Dataset: Tomato_Dataset (GitHub, DyArdh/Tomato_Dataset). Classes: tomato early blight, tomato leaf mold, tomato spider mites two spotted spider mite, tomato target spot, tomato mosaic virus, tomato healthy.

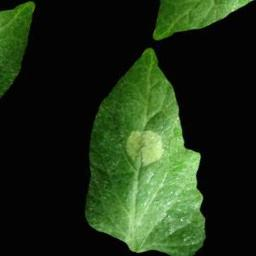
Label: tomato leaf mold

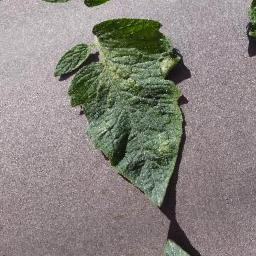
Label: tomato mosaic virus

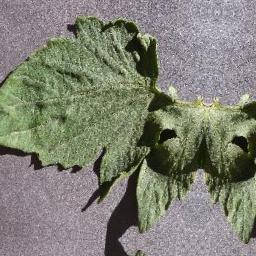
Label: tomato early blight

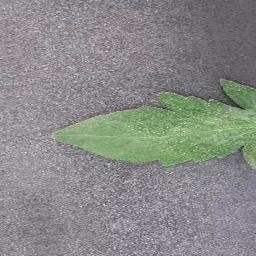
Label: tomato target spot

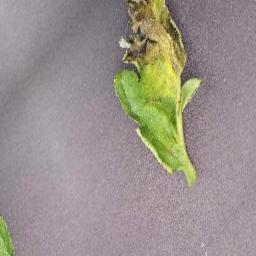
Label: tomato healthy

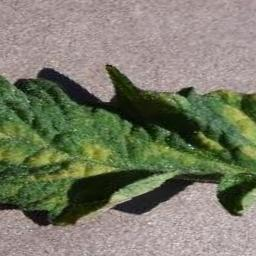
Label: tomato leaf mold
